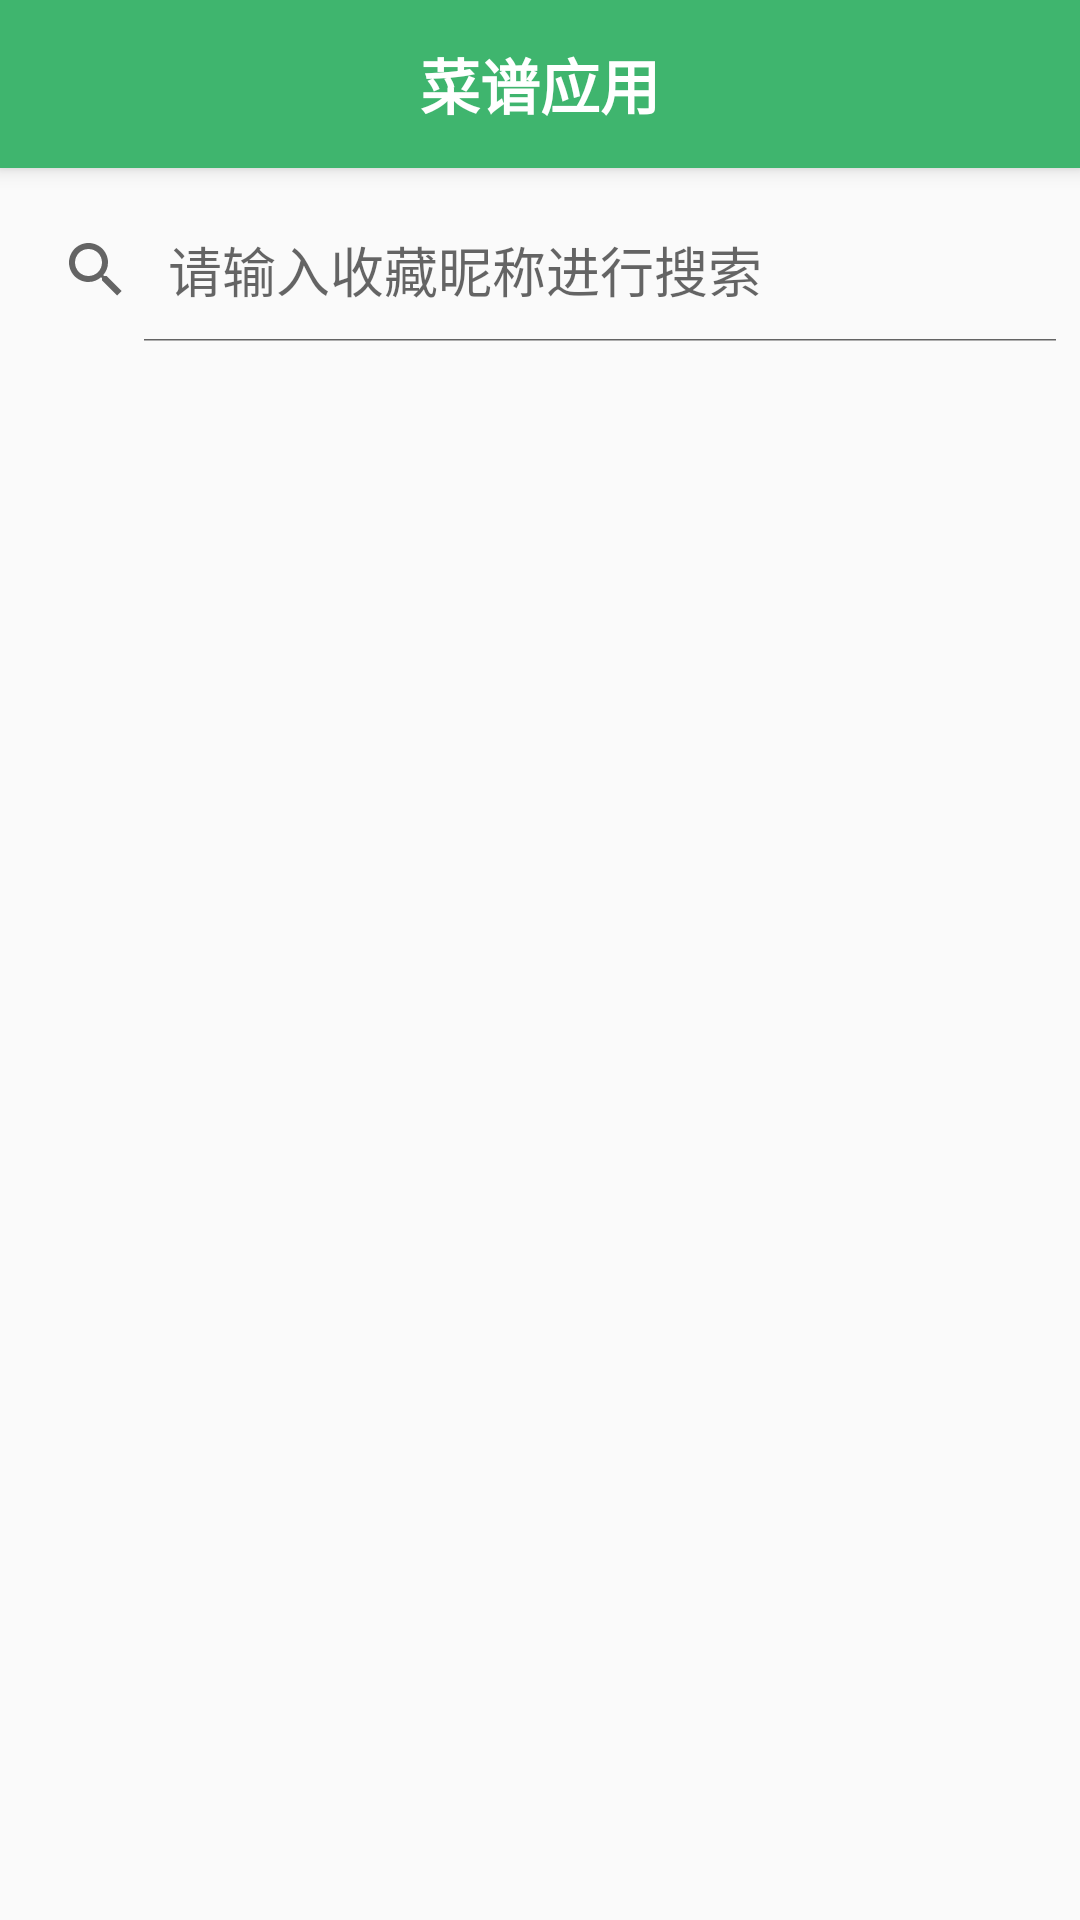

Produce the Android XML layout that renders to this screen, including the resource entries it uses.
<!-- AndroidManifest.xml: application theme AppTheme -->
<!-- res/layout/activity_fourth.xml -->
<?xml version="1.0" encoding="utf-8"?>
<RelativeLayout xmlns:android="http://schemas.android.com/apk/res/android"
    xmlns:tools="http://schemas.android.com/tools"
    xmlns:app="http://schemas.android.com/apk/res-auto"
    android:id="@+id/activity_fourth"
    android:layout_width="match_parent"
    android:layout_height="match_parent"
    android:paddingBottom="@dimen/activity_vertical_margin"
    tools:context="com.example.jinfei.retrofittest.FourthActivity">

    <android.support.design.widget.CoordinatorLayout
        android:layout_width="match_parent"
        android:layout_height="match_parent">

        <include layout="@layout/toolbar" />

        <RelativeLayout
            android:id="@+id/main_layout"
            android:layout_width="match_parent"
            android:layout_height="match_parent"
            app:layout_behavior="@string/appbar_scrolling_view_behavior">

            <SearchView
                android:id="@+id/search_favorite"
                android:layout_width="match_parent"
                android:layout_height="wrap_content"
                android:layout_marginTop="10dp"
                android:iconifiedByDefault="false"
                android:queryHint="@string/enter_favorite_query">

            </SearchView>

            <TextView
                android:id="@+id/favorite_list_size"
                android:layout_width="match_parent"
                android:layout_height="wrap_content"
                android:layout_below="@+id/search_favorite"
                android:textAlignment="center"
                android:textStyle="bold"
                android:layout_marginTop="10dp"/>

            <android.support.v7.widget.RecyclerView
                android:id="@+id/favorite_list"
                android:layout_below="@+id/favorite_list_size"
                android:layout_marginTop="10dp"
                android:layout_width="match_parent"
                android:layout_height="wrap_content">

            </android.support.v7.widget.RecyclerView>

        </RelativeLayout>

        <TextView
            android:id="@+id/no_favorite"
            android:layout_width="match_parent"
            android:layout_height="match_parent"
            android:gravity="center_horizontal|center_vertical"
            android:text="@string/no_favourite"
            android:visibility="gone"/>

    </android.support.design.widget.CoordinatorLayout>

</RelativeLayout>
<!-- res/layout/toolbar.xml (included above) -->
<?xml version="1.0" encoding="utf-8"?>
<android.support.design.widget.AppBarLayout xmlns:android="http://schemas.android.com/apk/res/android"
    android:layout_width="match_parent"
    android:layout_height="wrap_content"
    android:fitsSystemWindows="true"
    xmlns:app="http://schemas.android.com/apk/res-auto">

    <android.support.v7.widget.Toolbar
        android:id="@+id/toolbar"
        android:layout_width="match_parent"
        android:layout_height="?actionBarSize"
        android:background="?attr/colorPrimary"
        app:theme="@style/AppTheme.ActionBar"
        app:layout_scrollFlags="scroll|enterAlways">

        <TextView
            android:id="@+id/title_text"
            android:layout_width="wrap_content"
            android:layout_height="wrap_content"
            android:layout_centerInParent="true"
            android:layout_gravity="center"
            android:text="@string/app_name"
            android:textColor="@android:color/white"
            android:textSize="20sp"
            android:textStyle="bold" />

    </android.support.v7.widget.Toolbar>

</android.support.design.widget.AppBarLayout>
<!-- resources referenced by this layout -->
<resources>
  <string name="app_name">菜谱应用</string>
  <string name="enter_favorite_query">请输入收藏昵称进行搜索</string>
  <string name="no_favourite">还没有收藏</string>
  <style name="AppTheme.ActionBar" parent="@style/ThemeOverlay.AppCompat.Dark.ActionBar">
          <item name="actionMenuTextColor">@android:color/white</item>
          <item name="android:itemBackground">@android:color/white</item>
          <item name="android:textColor">@android:color/black</item>
      </style>
  <style name="AppTheme" parent="Theme.AppCompat.Light.NoActionBar">
          
          <item name="colorPrimary">@color/colorPrimary</item>
          <item name="colorPrimaryDark">@color/colorPrimaryDark</item>
          <item name="colorAccent">@color/colorAccent</item>
      </style>
  <color name="colorPrimary">#3fb56e</color>
  <color name="colorPrimaryDark">#309f62</color>
  <color name="colorAccent">#FF4081</color>
</resources>
